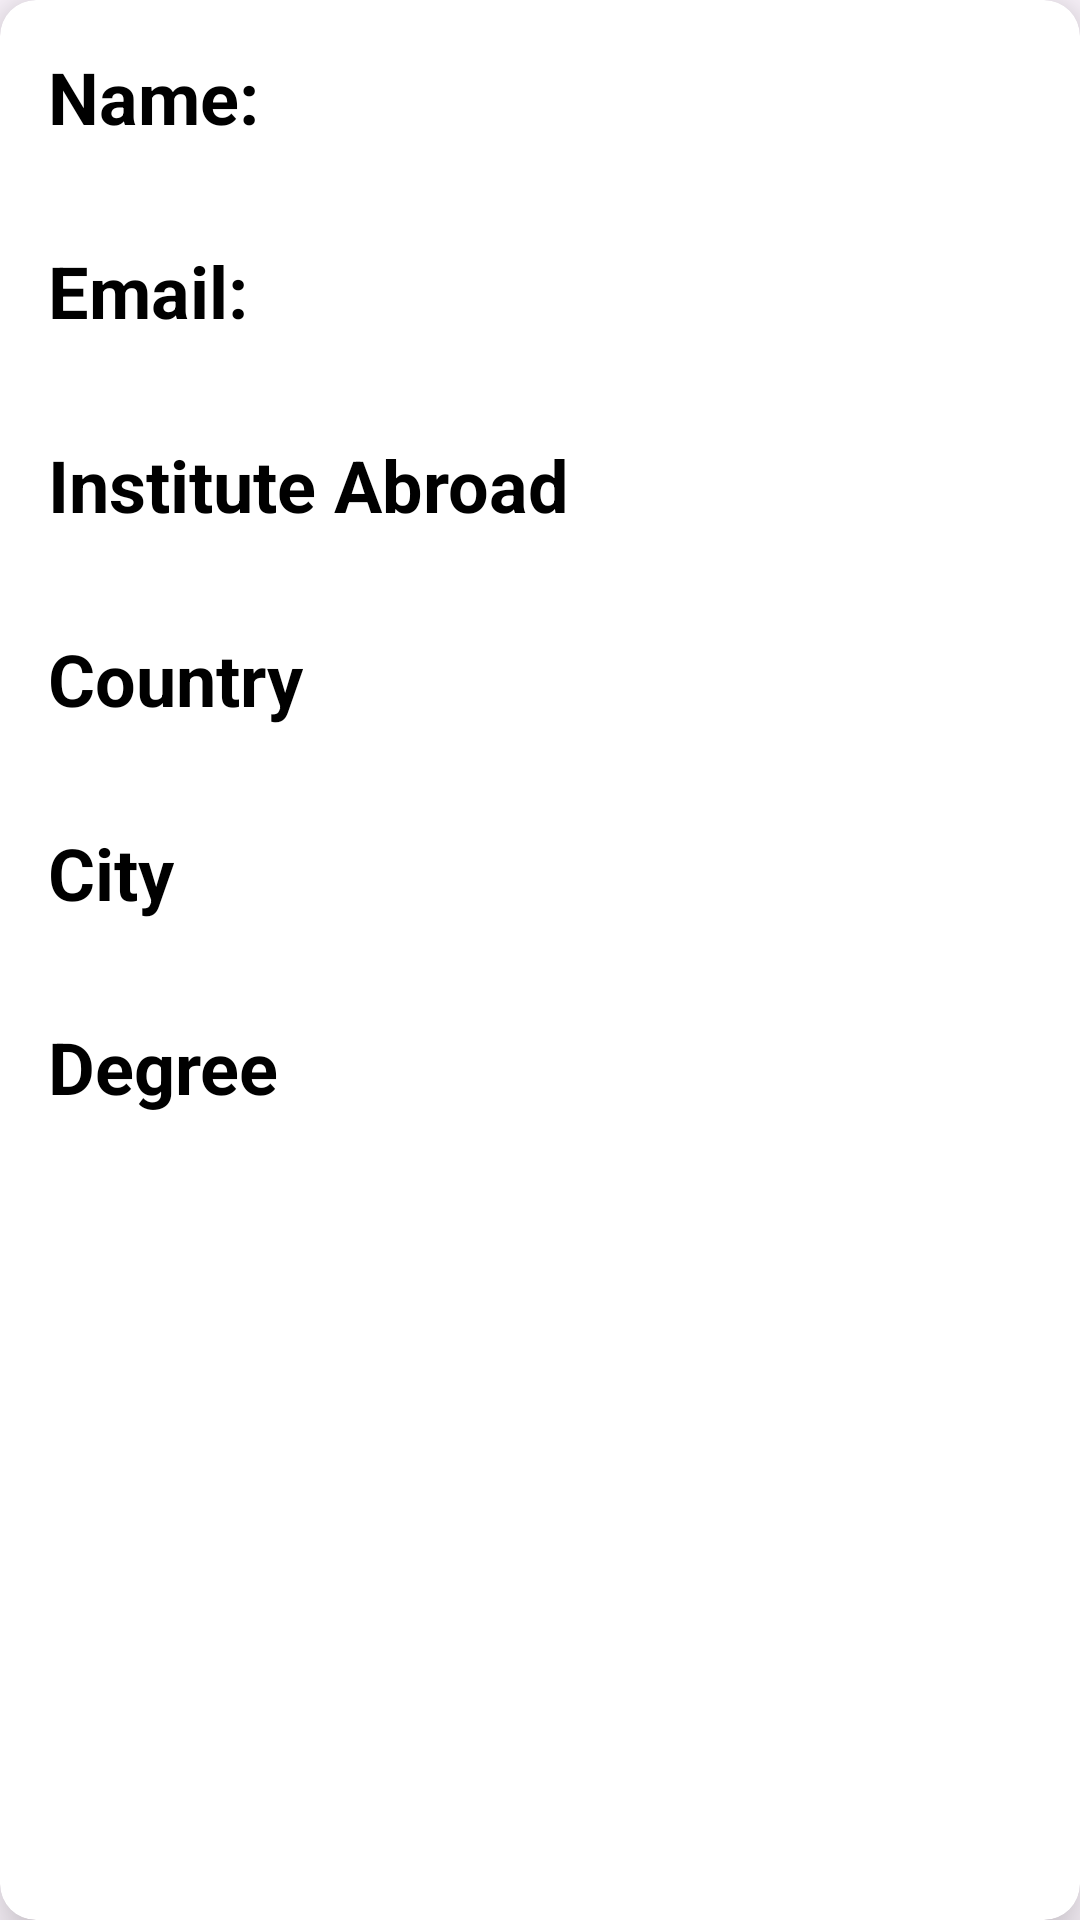

Write the Android layout XML for this screen, with the resource values it uses.
<!-- AndroidManifest.xml: application theme Theme.FinalAppProject -->
<!-- res/layout/adminentry.xml -->
<?xml version="1.0" encoding="utf-8"?>
<androidx.cardview.widget.CardView xmlns:android="http://schemas.android.com/apk/res/android"
    android:layout_width="match_parent"
    android:layout_height="wrap_content"
    xmlns:app="http://schemas.android.com/apk/res-auto"
    app:cardElevation="12dp"
    app:cardCornerRadius="12dp"
    android:layout_margin="16dp">

    <LinearLayout
        android:layout_width="match_parent"
        android:layout_height="wrap_content"
        android:layout_margin="16dp"
        android:orientation="vertical">

        <LinearLayout
            android:layout_width="wrap_content"
            android:layout_height="wrap_content"
            android:orientation="vertical"
            android:layout_gravity="center_vertical">

            <TextView
                android:layout_width="wrap_content"
                android:layout_height="wrap_content"
                android:text="Name:"
                android:textSize="24dp"
                android:textColor="@color/black"
                android:textStyle="bold"/>
            <TextView
                android:id="@+id/name"
                android:layout_width="wrap_content"
                android:layout_height="wrap_content"
                android:textSize="24dp"
                android:textColor="@color/black"/>

        </LinearLayout>
        <LinearLayout
            android:layout_width="wrap_content"
            android:layout_height="wrap_content"
            android:orientation="vertical"
            android:layout_gravity="center_vertical">

            <TextView
                android:layout_width="wrap_content"
                android:layout_height="wrap_content"
                android:text="Email:"
                android:textSize="24dp"
                android:textColor="@color/black"
                android:textStyle="bold"/>
            <TextView
                android:id="@+id/email"
                android:layout_width="wrap_content"
                android:layout_height="wrap_content"
                android:textSize="24dp"
                android:textColor="@color/black"/>

        </LinearLayout>
        <LinearLayout
            android:layout_width="wrap_content"
            android:layout_height="wrap_content"
            android:orientation="vertical"
            android:layout_gravity="center_vertical">

            <TextView
                android:layout_width="wrap_content"
                android:layout_height="wrap_content"
                android:text="Institute Abroad"
                android:textSize="24dp"
                android:textColor="@color/black"
                android:textStyle="bold"/>
            <TextView
                android:id="@+id/studentAbroad"
                android:layout_width="wrap_content"
                android:layout_height="wrap_content"
                android:textSize="24dp"
                android:textColor="@color/black"/>

        </LinearLayout>

        <LinearLayout
            android:layout_width="wrap_content"
            android:layout_height="wrap_content"
            android:orientation="vertical"
            android:layout_gravity="center_vertical">

            <TextView
                android:layout_width="wrap_content"
                android:layout_height="wrap_content"
                android:text="Country"
                android:textSize="24dp"
                android:textColor="@color/black"
                android:textStyle="bold"/>
            <TextView
                android:id="@+id/country"
                android:layout_width="wrap_content"
                android:layout_height="wrap_content"
                android:textSize="24dp"
                android:textColor="@color/black"/>

        </LinearLayout>

        <LinearLayout
            android:layout_width="wrap_content"
            android:layout_height="wrap_content"
            android:orientation="vertical"
            android:layout_gravity="center_vertical">

            <TextView
                android:layout_width="wrap_content"
                android:layout_height="wrap_content"
                android:text="City"
                android:textSize="24dp"
                android:textColor="@color/black"
                android:textStyle="bold"/>
            <TextView
                android:id="@+id/city"
                android:layout_width="wrap_content"
                android:layout_height="wrap_content"
                android:textSize="24dp"
                android:textColor="@color/black"/>

        </LinearLayout>

        <LinearLayout
            android:layout_width="wrap_content"
            android:layout_height="wrap_content"
            android:orientation="vertical"
            android:layout_gravity="center_vertical">

            <TextView
                android:layout_width="wrap_content"
                android:layout_height="wrap_content"
                android:text="Degree"
                android:textSize="24dp"
                android:textColor="@color/black"
                android:textStyle="bold"/>
            <TextView
                android:id="@+id/degree"
                android:layout_width="wrap_content"
                android:layout_height="wrap_content"
                android:textSize="24dp"
                android:textColor="@color/black"/>

        </LinearLayout>

    </LinearLayout>

</androidx.cardview.widget.CardView>
<!-- resources referenced by this layout -->
<resources>
  <style name="Theme.FinalAppProject" parent="Base.Theme.FinalAppProject" />
  <style name="Base.Theme.FinalAppProject" parent="Theme.Material3.DayNight.NoActionBar">
          
          
      </style>
  <!-- not gathered from this repository: default colours our renderer supplied (Android Studio template values) -->
  <color name="black">#FF000000</color>
</resources>
